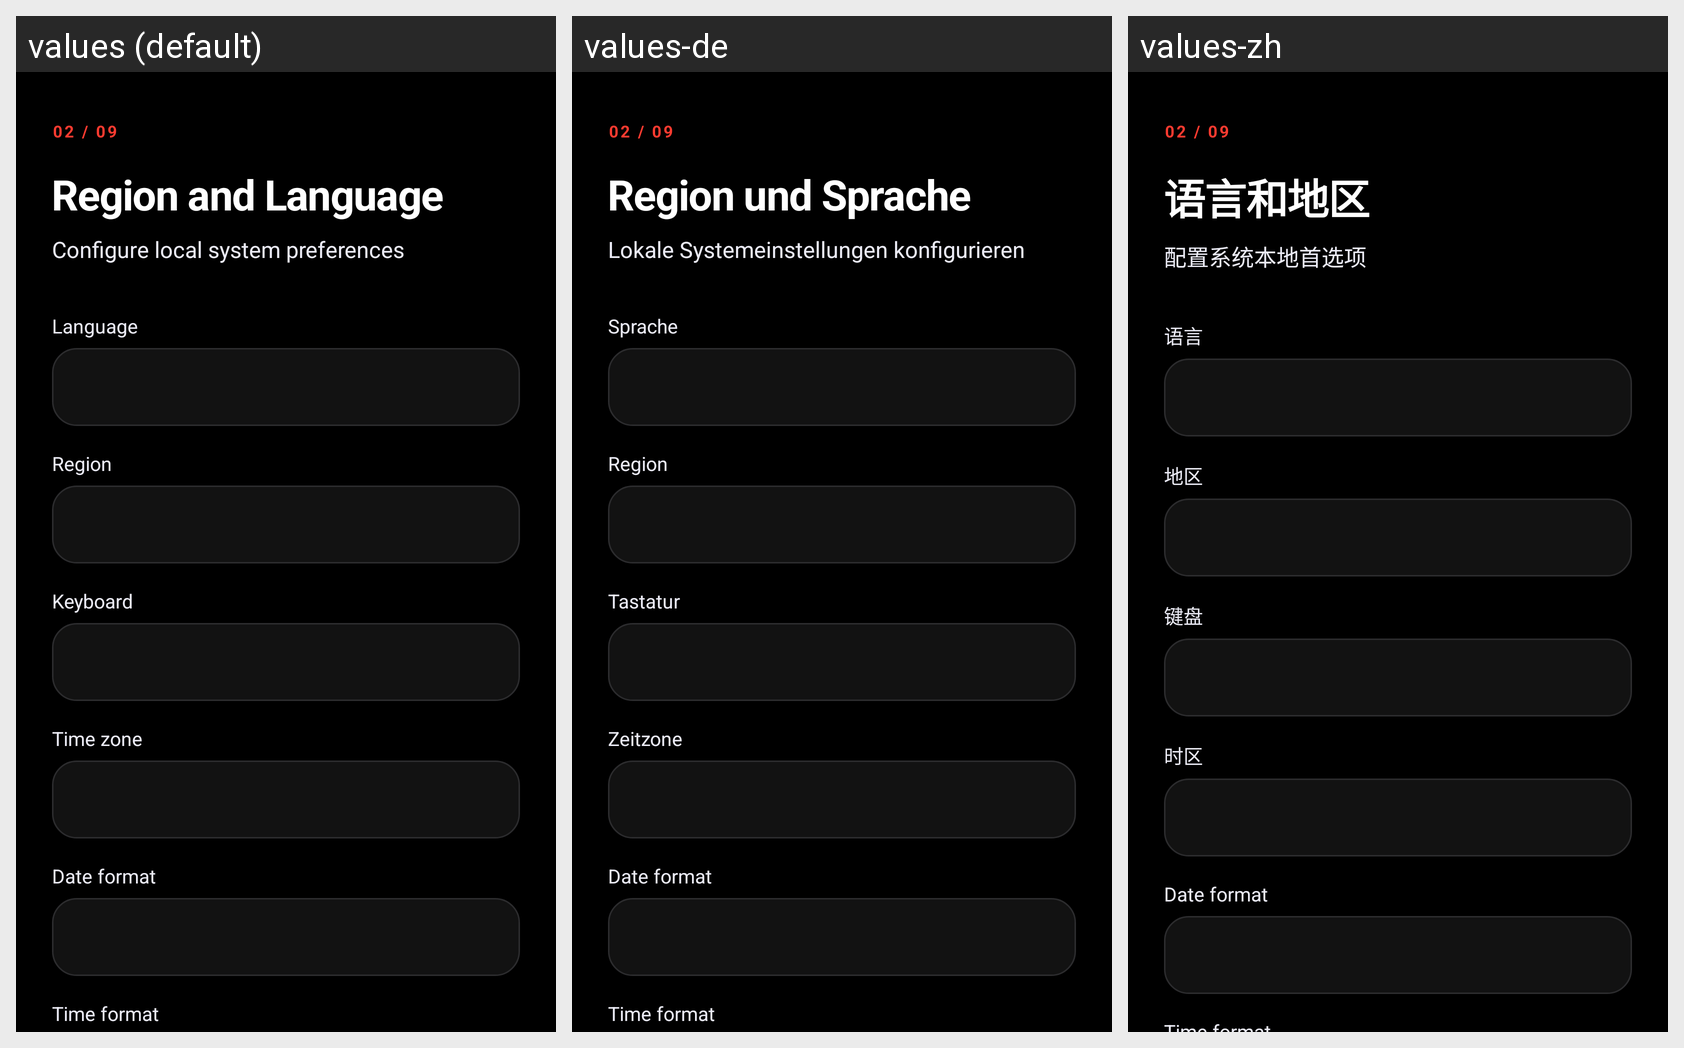

The same Android screen rendered under several of its app's locales, left to right. List the strings drawn on it with the default value and each locale's translation.
Android screen res/layout/fragment_region.xml rendered under 3 locales, left to right: values (default), values-de, values-zh. Device: Nexus 5 (rendered at 1080×1920; each locale shown at half size, 540×960, under a caption strip naming it); theme Theme.CDNSetupWizard.
Other locales in the repository, not shown: values-es, values-fr, values-it, values-ja, values-pt, values-ru.
Strings drawn on this screen, with the default value and each locale's value (text and hints the layout hard-codes, and strings that could not be matched under every locale, appear in the picture but are not listed):

region_title
  values: Region and Language
  values-de: Region und Sprache
  values-zh: 语言和地区

region_subtitle
  values: Configure local system preferences
  values-de: Lokale Systemeinstellungen konfigurieren
  values-zh: 配置系统本地首选项

region_language
  values: Language
  values-de: Sprache
  values-zh: 语言

region_region
  values: Region
  values-de: Region
  values-zh: 地区

region_keyboard
  values: Keyboard
  values-de: Tastatur
  values-zh: 键盘

region_timezone
  values: Time zone
  values-de: Zeitzone
  values-zh: 时区

region_date_format
  values: Date format
  values-de: Date format  [not translated; the default value is used]
  values-zh: Date format  [not translated; the default value is used]
